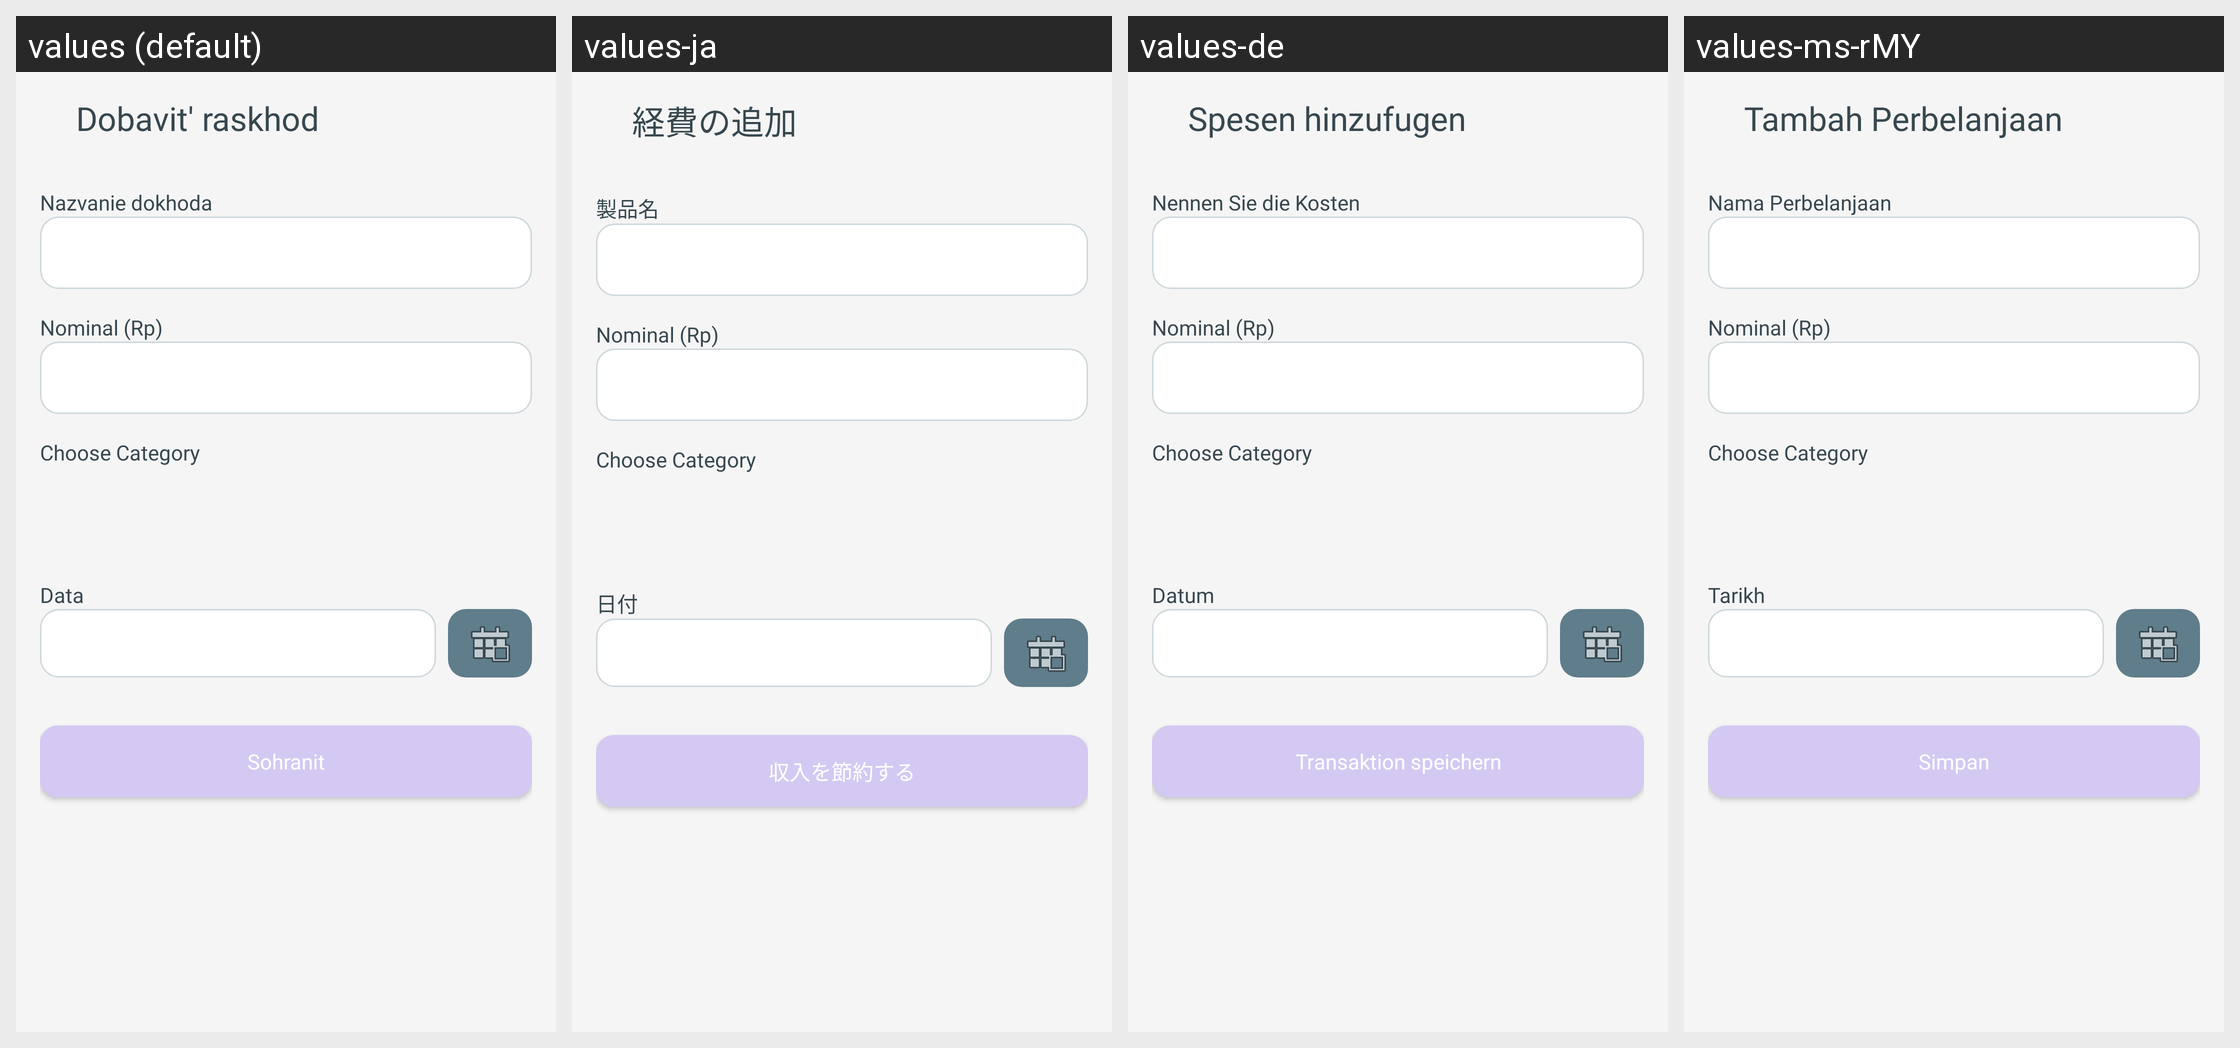

Translations of the strings shown on this Android screen, per locale in the grid:
Android screen res/layout/activity_pengeluaran.xml rendered under 4 locales, left to right: values (default), values-ja, values-de, values-ms-rMY. Device: Nexus 5 (rendered at 1080×1920; each locale shown at half size, 540×960, under a caption strip naming it); theme Theme.CatatKeuanganku.
Other locales in the repository, not shown: values-en-rUS, values-in.
Strings drawn on this screen, with the default value and each locale's value (text and hints the layout hard-codes, and strings that could not be matched under every locale, appear in the picture but are not listed):

btn_pengeluaran
  values: Dobavit' raskhod
  values-ja: 経費の追加 
  values-de: Spesen hinzufugen
  values-ms-rMY: Tambah Perbelanjaan

nama_pengeluaran
  values: Nazvanie dokhoda
  values-ja: 製品名
  values-de: Nennen Sie die Kosten
  values-ms-rMY: Nama Perbelanjaan

hint_nominal
  values: Nominal (Rp)
  values-ja: Nominal (Rp)
  values-de: Nominal (Rp)
  values-ms-rMY: Nominal (Rp)

pilih_kategori
  values: Choose Category
  values-ja: Choose Category
  values-de: Choose Category
  values-ms-rMY: Choose Category

label_tanggal
  values: Data
  values-ja: 日付
  values-de: Datum
  values-ms-rMY: Tarikh

btn_simpan
  values: Sohranit
  values-ja: 収入を節約する
  values-de: Transaktion speichern
  values-ms-rMY: Simpan
